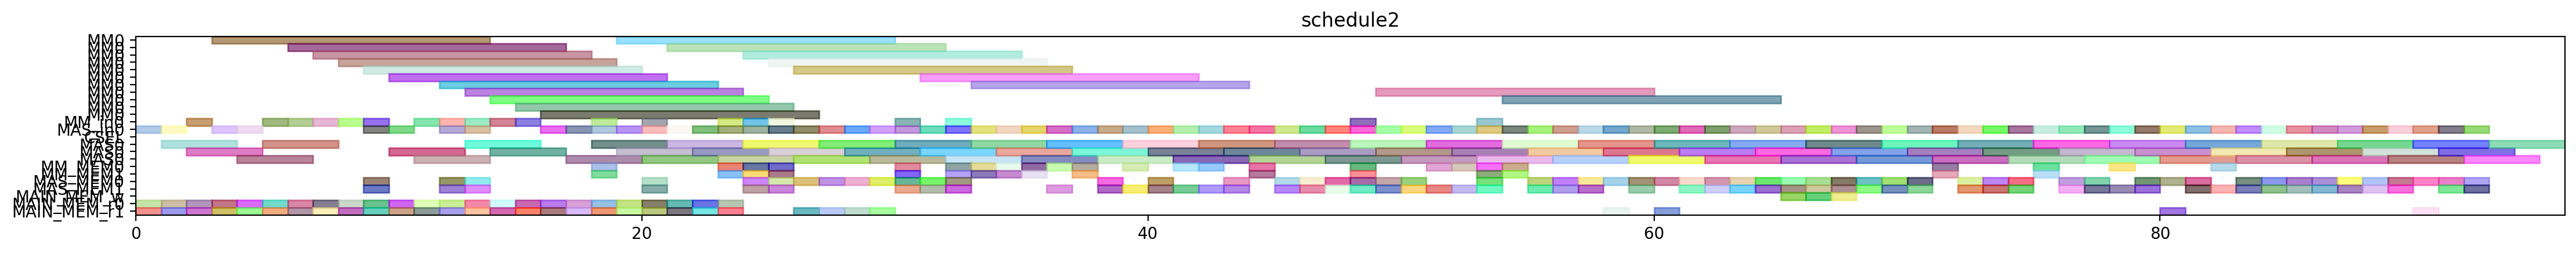

This chart was generated by the following Python code:
from pyschedule import Scenario, solvers, plotters, alt


def solve():
	horizon = 176
	S = Scenario("schedule2", horizon=horizon)

	# resource
	MM = S.Resources('MM', num=1, size=11)
	MM_in = S.Resources('MM_in', num=1)
	MAS_in = S.Resources('MAS_in', num=1)
	CSEL = S.Resource('CSEL')
	MAS = S.Resources('MAS', num=1, size=3, periods=range(1, horizon))
	MM_MEM = S.Resources('MM_MEM', num=2)
	MAS_MEM = S.Resources('MAS_MEM', num=2)
	MAIN_MEM_w = S.Resource('MAIN_MEM_w', size=1)
	MAIN_MEM_r = S.Resources('MAIN_MEM_r', num=2)

	# result of previous scheduling
	t0_t0_in = S.Task('t0_t0_in', length=1, delay_cost=1)
	S += t0_t0_in >= 0
	t0_t0_in += MAS_in[0]

	t0_t0_mem0 = S.Task('t0_t0_mem0', length=1, delay_cost=1)
	S += t0_t0_mem0 >= 0
	t0_t0_mem0 += MAIN_MEM_r[0]

	t0_t0_mem1 = S.Task('t0_t0_mem1', length=1, delay_cost=1)
	S += t0_t0_mem1 >= 0
	t0_t0_mem1 += MAIN_MEM_r[1]

	t0_t0 = S.Task('t0_t0', length=3, delay_cost=1)
	S += t0_t0 >= 1
	t0_t0 += MAS[0]

	t7_t3_in = S.Task('t7_t3_in', length=1, delay_cost=1)
	S += t7_t3_in >= 1
	t7_t3_in += MAS_in[0]

	t7_t3_mem0 = S.Task('t7_t3_mem0', length=1, delay_cost=1)
	S += t7_t3_mem0 >= 1
	t7_t3_mem0 += MAIN_MEM_r[0]

	t7_t3_mem1 = S.Task('t7_t3_mem1', length=1, delay_cost=1)
	S += t7_t3_mem1 >= 1
	t7_t3_mem1 += MAIN_MEM_r[1]

	t7_t0_in = S.Task('t7_t0_in', length=1, delay_cost=1)
	S += t7_t0_in >= 2
	t7_t0_in += MM_in[0]

	t7_t0_mem0 = S.Task('t7_t0_mem0', length=1, delay_cost=1)
	S += t7_t0_mem0 >= 2
	t7_t0_mem0 += MAIN_MEM_r[0]

	t7_t0_mem1 = S.Task('t7_t0_mem1', length=1, delay_cost=1)
	S += t7_t0_mem1 >= 2
	t7_t0_mem1 += MAIN_MEM_r[1]

	t7_t3 = S.Task('t7_t3', length=3, delay_cost=1)
	S += t7_t3 >= 2
	t7_t3 += MAS[0]

	t6_t3_in = S.Task('t6_t3_in', length=1, delay_cost=1)
	S += t6_t3_in >= 3
	t6_t3_in += MAS_in[0]

	t6_t3_mem0 = S.Task('t6_t3_mem0', length=1, delay_cost=1)
	S += t6_t3_mem0 >= 3
	t6_t3_mem0 += MAIN_MEM_r[0]

	t6_t3_mem1 = S.Task('t6_t3_mem1', length=1, delay_cost=1)
	S += t6_t3_mem1 >= 3
	t6_t3_mem1 += MAIN_MEM_r[1]

	t7_t0 = S.Task('t7_t0', length=11, delay_cost=1)
	S += t7_t0 >= 3
	t7_t0 += MM[0]

	t6_t2_in = S.Task('t6_t2_in', length=1, delay_cost=1)
	S += t6_t2_in >= 4
	t6_t2_in += MAS_in[0]

	t6_t2_mem0 = S.Task('t6_t2_mem0', length=1, delay_cost=1)
	S += t6_t2_mem0 >= 4
	t6_t2_mem0 += MAIN_MEM_r[0]

	t6_t2_mem1 = S.Task('t6_t2_mem1', length=1, delay_cost=1)
	S += t6_t2_mem1 >= 4
	t6_t2_mem1 += MAIN_MEM_r[1]

	t6_t3 = S.Task('t6_t3', length=3, delay_cost=1)
	S += t6_t3 >= 4
	t6_t3 += MAS[0]

	t5_t0_in = S.Task('t5_t0_in', length=1, delay_cost=1)
	S += t5_t0_in >= 5
	t5_t0_in += MM_in[0]

	t5_t0_mem0 = S.Task('t5_t0_mem0', length=1, delay_cost=1)
	S += t5_t0_mem0 >= 5
	t5_t0_mem0 += MAIN_MEM_r[0]

	t5_t0_mem1 = S.Task('t5_t0_mem1', length=1, delay_cost=1)
	S += t5_t0_mem1 >= 5
	t5_t0_mem1 += MAIN_MEM_r[1]

	t6_t2 = S.Task('t6_t2', length=3, delay_cost=1)
	S += t6_t2 >= 5
	t6_t2 += MAS[0]

	t5_t0 = S.Task('t5_t0', length=11, delay_cost=1)
	S += t5_t0 >= 6
	t5_t0 += MM[0]

	t7_t1_in = S.Task('t7_t1_in', length=1, delay_cost=1)
	S += t7_t1_in >= 6
	t7_t1_in += MM_in[0]

	t7_t1_mem0 = S.Task('t7_t1_mem0', length=1, delay_cost=1)
	S += t7_t1_mem0 >= 6
	t7_t1_mem0 += MAIN_MEM_r[0]

	t7_t1_mem1 = S.Task('t7_t1_mem1', length=1, delay_cost=1)
	S += t7_t1_mem1 >= 6
	t7_t1_mem1 += MAIN_MEM_r[1]

	t0_t3_in = S.Task('t0_t3_in', length=1, delay_cost=1)
	S += t0_t3_in >= 7
	t0_t3_in += MM_in[0]

	t0_t3_mem0 = S.Task('t0_t3_mem0', length=1, delay_cost=1)
	S += t0_t3_mem0 >= 7
	t0_t3_mem0 += MAIN_MEM_r[0]

	t0_t3_mem1 = S.Task('t0_t3_mem1', length=1, delay_cost=1)
	S += t0_t3_mem1 >= 7
	t0_t3_mem1 += MAIN_MEM_r[1]

	t7_t1 = S.Task('t7_t1', length=11, delay_cost=1)
	S += t7_t1 >= 7
	t7_t1 += MM[0]

	t0_t3 = S.Task('t0_t3', length=11, delay_cost=1)
	S += t0_t3 >= 8
	t0_t3 += MM[0]

	t4_t3_in = S.Task('t4_t3_in', length=1, delay_cost=1)
	S += t4_t3_in >= 8
	t4_t3_in += MM_in[0]

	t4_t3_mem0 = S.Task('t4_t3_mem0', length=1, delay_cost=1)
	S += t4_t3_mem0 >= 8
	t4_t3_mem0 += MAIN_MEM_r[0]

	t4_t3_mem1 = S.Task('t4_t3_mem1', length=1, delay_cost=1)
	S += t4_t3_mem1 >= 8
	t4_t3_mem1 += MAIN_MEM_r[1]

	t4_t3 = S.Task('t4_t3', length=11, delay_cost=1)
	S += t4_t3 >= 9
	t4_t3 += MM[0]

	t6_t4_in = S.Task('t6_t4_in', length=1, delay_cost=1)
	S += t6_t4_in >= 9
	t6_t4_in += MM_in[0]

	t6_t4_mem0 = S.Task('t6_t4_mem0', length=1, delay_cost=1)
	S += t6_t4_mem0 >= 9
	t6_t4_mem0 += MAS_MEM[0]

	t6_t4_mem1 = S.Task('t6_t4_mem1', length=1, delay_cost=1)
	S += t6_t4_mem1 >= 9
	t6_t4_mem1 += MAS_MEM[1]

	t7_t2_in = S.Task('t7_t2_in', length=1, delay_cost=1)
	S += t7_t2_in >= 9
	t7_t2_in += MAS_in[0]

	t7_t2_mem0 = S.Task('t7_t2_mem0', length=1, delay_cost=1)
	S += t7_t2_mem0 >= 9
	t7_t2_mem0 += MAIN_MEM_r[0]

	t7_t2_mem1 = S.Task('t7_t2_mem1', length=1, delay_cost=1)
	S += t7_t2_mem1 >= 9
	t7_t2_mem1 += MAIN_MEM_r[1]

	t0_t1_in = S.Task('t0_t1_in', length=1, delay_cost=1)
	S += t0_t1_in >= 10
	t0_t1_in += MAS_in[0]

	t0_t1_mem0 = S.Task('t0_t1_mem0', length=1, delay_cost=1)
	S += t0_t1_mem0 >= 10
	t0_t1_mem0 += MAIN_MEM_r[0]

	t0_t1_mem1 = S.Task('t0_t1_mem1', length=1, delay_cost=1)
	S += t0_t1_mem1 >= 10
	t0_t1_mem1 += MAIN_MEM_r[1]

	t6_t4 = S.Task('t6_t4', length=11, delay_cost=1)
	S += t6_t4 >= 10
	t6_t4 += MM[0]

	t7_t2 = S.Task('t7_t2', length=3, delay_cost=1)
	S += t7_t2 >= 10
	t7_t2 += MAS[0]

	t0_t1 = S.Task('t0_t1', length=3, delay_cost=1)
	S += t0_t1 >= 11
	t0_t1 += MAS[0]

	t3_t0_in = S.Task('t3_t0_in', length=1, delay_cost=1)
	S += t3_t0_in >= 11
	t3_t0_in += MM_in[0]

	t3_t0_mem0 = S.Task('t3_t0_mem0', length=1, delay_cost=1)
	S += t3_t0_mem0 >= 11
	t3_t0_mem0 += MAIN_MEM_r[0]

	t3_t0_mem1 = S.Task('t3_t0_mem1', length=1, delay_cost=1)
	S += t3_t0_mem1 >= 11
	t3_t0_mem1 += MAIN_MEM_r[1]

	t11_in = S.Task('t11_in', length=1, delay_cost=1)
	S += t11_in >= 12
	t11_in += MAS_in[0]

	t11_mem0 = S.Task('t11_mem0', length=1, delay_cost=1)
	S += t11_mem0 >= 12
	t11_mem0 += MAIN_MEM_r[0]

	t11_mem1 = S.Task('t11_mem1', length=1, delay_cost=1)
	S += t11_mem1 >= 12
	t11_mem1 += MAIN_MEM_r[1]

	t3_t0 = S.Task('t3_t0', length=11, delay_cost=1)
	S += t3_t0 >= 12
	t3_t0 += MM[0]

	t7_t4_in = S.Task('t7_t4_in', length=1, delay_cost=1)
	S += t7_t4_in >= 12
	t7_t4_in += MM_in[0]

	t7_t4_mem0 = S.Task('t7_t4_mem0', length=1, delay_cost=1)
	S += t7_t4_mem0 >= 12
	t7_t4_mem0 += MAS_MEM[0]

	t7_t4_mem1 = S.Task('t7_t4_mem1', length=1, delay_cost=1)
	S += t7_t4_mem1 >= 12
	t7_t4_mem1 += MAS_MEM[1]

	t0_t2_in = S.Task('t0_t2_in', length=1, delay_cost=1)
	S += t0_t2_in >= 13
	t0_t2_in += MM_in[0]

	t0_t2_mem0 = S.Task('t0_t2_mem0', length=1, delay_cost=1)
	S += t0_t2_mem0 >= 13
	t0_t2_mem0 += MAS_MEM[0]

	t0_t2_mem1 = S.Task('t0_t2_mem1', length=1, delay_cost=1)
	S += t0_t2_mem1 >= 13
	t0_t2_mem1 += MAS_MEM[1]

	t10_in = S.Task('t10_in', length=1, delay_cost=1)
	S += t10_in >= 13
	t10_in += MAS_in[0]

	t10_mem0 = S.Task('t10_mem0', length=1, delay_cost=1)
	S += t10_mem0 >= 13
	t10_mem0 += MAIN_MEM_r[0]

	t10_mem1 = S.Task('t10_mem1', length=1, delay_cost=1)
	S += t10_mem1 >= 13
	t10_mem1 += MAIN_MEM_r[1]

	t11 = S.Task('t11', length=3, delay_cost=1)
	S += t11 >= 13
	t11 += MAS[0]

	t7_t4 = S.Task('t7_t4', length=11, delay_cost=1)
	S += t7_t4 >= 13
	t7_t4 += MM[0]

	t0_t2 = S.Task('t0_t2', length=11, delay_cost=1)
	S += t0_t2 >= 14
	t0_t2 += MM[0]

	t10 = S.Task('t10', length=3, delay_cost=1)
	S += t10 >= 14
	t10 += MAS[0]

	t6_t1_in = S.Task('t6_t1_in', length=1, delay_cost=1)
	S += t6_t1_in >= 14
	t6_t1_in += MM_in[0]

	t6_t1_mem0 = S.Task('t6_t1_mem0', length=1, delay_cost=1)
	S += t6_t1_mem0 >= 14
	t6_t1_mem0 += MAIN_MEM_r[0]

	t6_t1_mem1 = S.Task('t6_t1_mem1', length=1, delay_cost=1)
	S += t6_t1_mem1 >= 14
	t6_t1_mem1 += MAIN_MEM_r[1]

	t6_t0_in = S.Task('t6_t0_in', length=1, delay_cost=1)
	S += t6_t0_in >= 15
	t6_t0_in += MM_in[0]

	t6_t0_mem0 = S.Task('t6_t0_mem0', length=1, delay_cost=1)
	S += t6_t0_mem0 >= 15
	t6_t0_mem0 += MAIN_MEM_r[0]

	t6_t0_mem1 = S.Task('t6_t0_mem1', length=1, delay_cost=1)
	S += t6_t0_mem1 >= 15
	t6_t0_mem1 += MAIN_MEM_r[1]

	t6_t1 = S.Task('t6_t1', length=11, delay_cost=1)
	S += t6_t1 >= 15
	t6_t1 += MM[0]

	t5_t3_in = S.Task('t5_t3_in', length=1, delay_cost=1)
	S += t5_t3_in >= 16
	t5_t3_in += MAS_in[0]

	t5_t3_mem0 = S.Task('t5_t3_mem0', length=1, delay_cost=1)
	S += t5_t3_mem0 >= 16
	t5_t3_mem0 += MAIN_MEM_r[0]

	t5_t3_mem1 = S.Task('t5_t3_mem1', length=1, delay_cost=1)
	S += t5_t3_mem1 >= 16
	t5_t3_mem1 += MAIN_MEM_r[1]

	t6_t0 = S.Task('t6_t0', length=11, delay_cost=1)
	S += t6_t0 >= 16
	t6_t0 += MM[0]

	t5_t2_in = S.Task('t5_t2_in', length=1, delay_cost=1)
	S += t5_t2_in >= 17
	t5_t2_in += MAS_in[0]

	t5_t2_mem0 = S.Task('t5_t2_mem0', length=1, delay_cost=1)
	S += t5_t2_mem0 >= 17
	t5_t2_mem0 += MAIN_MEM_r[0]

	t5_t2_mem1 = S.Task('t5_t2_mem1', length=1, delay_cost=1)
	S += t5_t2_mem1 >= 17
	t5_t2_mem1 += MAIN_MEM_r[1]

	t5_t3 = S.Task('t5_t3', length=3, delay_cost=1)
	S += t5_t3 >= 17
	t5_t3 += MAS[0]

	t5_t1_in = S.Task('t5_t1_in', length=1, delay_cost=1)
	S += t5_t1_in >= 18
	t5_t1_in += MM_in[0]

	t5_t1_mem0 = S.Task('t5_t1_mem0', length=1, delay_cost=1)
	S += t5_t1_mem0 >= 18
	t5_t1_mem0 += MAIN_MEM_r[0]

	t5_t1_mem1 = S.Task('t5_t1_mem1', length=1, delay_cost=1)
	S += t5_t1_mem1 >= 18
	t5_t1_mem1 += MAIN_MEM_r[1]

	t5_t2 = S.Task('t5_t2', length=3, delay_cost=1)
	S += t5_t2 >= 18
	t5_t2 += MAS[0]

	t70_in = S.Task('t70_in', length=1, delay_cost=1)
	S += t70_in >= 18
	t70_in += MAS_in[0]

	t70_mem0 = S.Task('t70_mem0', length=1, delay_cost=1)
	S += t70_mem0 >= 18
	t70_mem0 += MM_MEM[0]

	t70_mem1 = S.Task('t70_mem1', length=1, delay_cost=1)
	S += t70_mem1 >= 18
	t70_mem1 += MM_MEM[1]

	t4_t1_in = S.Task('t4_t1_in', length=1, delay_cost=1)
	S += t4_t1_in >= 19
	t4_t1_in += MAS_in[0]

	t4_t1_mem0 = S.Task('t4_t1_mem0', length=1, delay_cost=1)
	S += t4_t1_mem0 >= 19
	t4_t1_mem0 += MAIN_MEM_r[0]

	t4_t1_mem1 = S.Task('t4_t1_mem1', length=1, delay_cost=1)
	S += t4_t1_mem1 >= 19
	t4_t1_mem1 += MAIN_MEM_r[1]

	t5_t1 = S.Task('t5_t1', length=11, delay_cost=1)
	S += t5_t1 >= 19
	t5_t1 += MM[0]

	t70 = S.Task('t70', length=3, delay_cost=1)
	S += t70 >= 19
	t70 += MAS[0]

	t4_t0_in = S.Task('t4_t0_in', length=1, delay_cost=1)
	S += t4_t0_in >= 20
	t4_t0_in += MAS_in[0]

	t4_t0_mem0 = S.Task('t4_t0_mem0', length=1, delay_cost=1)
	S += t4_t0_mem0 >= 20
	t4_t0_mem0 += MAIN_MEM_r[0]

	t4_t0_mem1 = S.Task('t4_t0_mem1', length=1, delay_cost=1)
	S += t4_t0_mem1 >= 20
	t4_t0_mem1 += MAIN_MEM_r[1]

	t4_t1 = S.Task('t4_t1', length=3, delay_cost=1)
	S += t4_t1 >= 20
	t4_t1 += MAS[0]

	t5_t4_in = S.Task('t5_t4_in', length=1, delay_cost=1)
	S += t5_t4_in >= 20
	t5_t4_in += MM_in[0]

	t5_t4_mem0 = S.Task('t5_t4_mem0', length=1, delay_cost=1)
	S += t5_t4_mem0 >= 20
	t5_t4_mem0 += MAS_MEM[0]

	t5_t4_mem1 = S.Task('t5_t4_mem1', length=1, delay_cost=1)
	S += t5_t4_mem1 >= 20
	t5_t4_mem1 += MAS_MEM[1]

	t3_t3_in = S.Task('t3_t3_in', length=1, delay_cost=1)
	S += t3_t3_in >= 21
	t3_t3_in += MAS_in[0]

	t3_t3_mem0 = S.Task('t3_t3_mem0', length=1, delay_cost=1)
	S += t3_t3_mem0 >= 21
	t3_t3_mem0 += MAIN_MEM_r[0]

	t3_t3_mem1 = S.Task('t3_t3_mem1', length=1, delay_cost=1)
	S += t3_t3_mem1 >= 21
	t3_t3_mem1 += MAIN_MEM_r[1]

	t4_t0 = S.Task('t4_t0', length=3, delay_cost=1)
	S += t4_t0 >= 21
	t4_t0 += MAS[0]

	t5_t4 = S.Task('t5_t4', length=11, delay_cost=1)
	S += t5_t4 >= 21
	t5_t4 += MM[0]

	t3_t2_in = S.Task('t3_t2_in', length=1, delay_cost=1)
	S += t3_t2_in >= 22
	t3_t2_in += MAS_in[0]

	t3_t2_mem0 = S.Task('t3_t2_mem0', length=1, delay_cost=1)
	S += t3_t2_mem0 >= 22
	t3_t2_mem0 += MAIN_MEM_r[0]

	t3_t2_mem1 = S.Task('t3_t2_mem1', length=1, delay_cost=1)
	S += t3_t2_mem1 >= 22
	t3_t2_mem1 += MAIN_MEM_r[1]

	t3_t3 = S.Task('t3_t3', length=3, delay_cost=1)
	S += t3_t3 >= 22
	t3_t3 += MAS[0]

	t3_t1_in = S.Task('t3_t1_in', length=1, delay_cost=1)
	S += t3_t1_in >= 23
	t3_t1_in += MM_in[0]

	t3_t1_mem0 = S.Task('t3_t1_mem0', length=1, delay_cost=1)
	S += t3_t1_mem0 >= 23
	t3_t1_mem0 += MAIN_MEM_r[0]

	t3_t1_mem1 = S.Task('t3_t1_mem1', length=1, delay_cost=1)
	S += t3_t1_mem1 >= 23
	t3_t1_mem1 += MAIN_MEM_r[1]

	t3_t2 = S.Task('t3_t2', length=3, delay_cost=1)
	S += t3_t2 >= 23
	t3_t2 += MAS[0]

	t41_in = S.Task('t41_in', length=1, delay_cost=1)
	S += t41_in >= 23
	t41_in += MAS_in[0]

	t41_mem0 = S.Task('t41_mem0', length=1, delay_cost=1)
	S += t41_mem0 >= 23
	t41_mem0 += MM_MEM[0]

	t41_mem1 = S.Task('t41_mem1', length=1, delay_cost=1)
	S += t41_mem1 >= 23
	t41_mem1 += MM_MEM[1]

	t0_t5_in = S.Task('t0_t5_in', length=1, delay_cost=1)
	S += t0_t5_in >= 24
	t0_t5_in += MAS_in[0]

	t0_t5_mem0 = S.Task('t0_t5_mem0', length=1, delay_cost=1)
	S += t0_t5_mem0 >= 24
	t0_t5_mem0 += MM_MEM[0]

	t0_t5_mem1 = S.Task('t0_t5_mem1', length=1, delay_cost=1)
	S += t0_t5_mem1 >= 24
	t0_t5_mem1 += MM_MEM[1]

	t3_t1 = S.Task('t3_t1', length=11, delay_cost=1)
	S += t3_t1 >= 24
	t3_t1 += MM[0]

	t41 = S.Task('t41', length=3, delay_cost=1)
	S += t41 >= 24
	t41 += MAS[0]

	t4_t2_in = S.Task('t4_t2_in', length=1, delay_cost=1)
	S += t4_t2_in >= 24
	t4_t2_in += MM_in[0]

	t4_t2_mem0 = S.Task('t4_t2_mem0', length=1, delay_cost=1)
	S += t4_t2_mem0 >= 24
	t4_t2_mem0 += MAS_MEM[0]

	t4_t2_mem1 = S.Task('t4_t2_mem1', length=1, delay_cost=1)
	S += t4_t2_mem1 >= 24
	t4_t2_mem1 += MAS_MEM[1]

	t0_t5 = S.Task('t0_t5', length=3, delay_cost=1)
	S += t0_t5 >= 25
	t0_t5 += MAS[0]

	t3_t4_in = S.Task('t3_t4_in', length=1, delay_cost=1)
	S += t3_t4_in >= 25
	t3_t4_in += MM_in[0]

	t3_t4_mem0 = S.Task('t3_t4_mem0', length=1, delay_cost=1)
	S += t3_t4_mem0 >= 25
	t3_t4_mem0 += MAS_MEM[0]

	t3_t4_mem1 = S.Task('t3_t4_mem1', length=1, delay_cost=1)
	S += t3_t4_mem1 >= 25
	t3_t4_mem1 += MAS_MEM[1]

	t4_t2 = S.Task('t4_t2', length=11, delay_cost=1)
	S += t4_t2 >= 25
	t4_t2 += MM[0]

	t7_t5_in = S.Task('t7_t5_in', length=1, delay_cost=1)
	S += t7_t5_in >= 25
	t7_t5_in += MAS_in[0]

	t7_t5_mem0 = S.Task('t7_t5_mem0', length=1, delay_cost=1)
	S += t7_t5_mem0 >= 25
	t7_t5_mem0 += MM_MEM[0]

	t7_t5_mem1 = S.Task('t7_t5_mem1', length=1, delay_cost=1)
	S += t7_t5_mem1 >= 25
	t7_t5_mem1 += MM_MEM[1]

	t21_in = S.Task('t21_in', length=1, delay_cost=1)
	S += t21_in >= 26
	t21_in += MAS_in[0]

	t21_mem0 = S.Task('t21_mem0', length=1, delay_cost=1)
	S += t21_mem0 >= 26
	t21_mem0 += MAS_MEM[0]

	t21_mem1 = S.Task('t21_mem1', length=1, delay_cost=1)
	S += t21_mem1 >= 26
	t21_mem1 += MAIN_MEM_r[1]

	t3_t4 = S.Task('t3_t4', length=11, delay_cost=1)
	S += t3_t4 >= 26
	t3_t4 += MM[0]

	t7_t5 = S.Task('t7_t5', length=3, delay_cost=1)
	S += t7_t5 >= 26
	t7_t5 += MAS[0]

	t20_in = S.Task('t20_in', length=1, delay_cost=1)
	S += t20_in >= 27
	t20_in += MAS_in[0]

	t20_mem0 = S.Task('t20_mem0', length=1, delay_cost=1)
	S += t20_mem0 >= 27
	t20_mem0 += MAS_MEM[0]

	t20_mem1 = S.Task('t20_mem1', length=1, delay_cost=1)
	S += t20_mem1 >= 27
	t20_mem1 += MAIN_MEM_r[1]

	t21 = S.Task('t21', length=3, delay_cost=1)
	S += t21 >= 27
	t21 += MAS[0]

	t20 = S.Task('t20', length=3, delay_cost=1)
	S += t20 >= 28
	t20 += MAS[0]

	t81_in = S.Task('t81_in', length=1, delay_cost=1)
	S += t81_in >= 28
	t81_in += MAS_in[0]

	t81_mem0 = S.Task('t81_mem0', length=1, delay_cost=1)
	S += t81_mem0 >= 28
	t81_mem0 += MAS_MEM[0]

	t81_mem1 = S.Task('t81_mem1', length=1, delay_cost=1)
	S += t81_mem1 >= 28
	t81_mem1 += MAIN_MEM_r[1]

	t80_in = S.Task('t80_in', length=1, delay_cost=1)
	S += t80_in >= 29
	t80_in += MAS_in[0]

	t80_mem0 = S.Task('t80_mem0', length=1, delay_cost=1)
	S += t80_mem0 >= 29
	t80_mem0 += MAS_MEM[0]

	t80_mem1 = S.Task('t80_mem1', length=1, delay_cost=1)
	S += t80_mem1 >= 29
	t80_mem1 += MAIN_MEM_r[1]

	t81 = S.Task('t81', length=3, delay_cost=1)
	S += t81 >= 29
	t81 += MAS[0]

	t10_t3_in = S.Task('t10_t3_in', length=1, delay_cost=1)
	S += t10_t3_in >= 30
	t10_t3_in += MM_in[0]

	t10_t3_mem0 = S.Task('t10_t3_mem0', length=1, delay_cost=1)
	S += t10_t3_mem0 >= 30
	t10_t3_mem0 += MAS_MEM[0]

	t10_t3_mem1 = S.Task('t10_t3_mem1', length=1, delay_cost=1)
	S += t10_t3_mem1 >= 30
	t10_t3_mem1 += MAS_MEM[1]

	t6_t5_in = S.Task('t6_t5_in', length=1, delay_cost=1)
	S += t6_t5_in >= 30
	t6_t5_in += MAS_in[0]

	t6_t5_mem0 = S.Task('t6_t5_mem0', length=1, delay_cost=1)
	S += t6_t5_mem0 >= 30
	t6_t5_mem0 += MM_MEM[0]

	t6_t5_mem1 = S.Task('t6_t5_mem1', length=1, delay_cost=1)
	S += t6_t5_mem1 >= 30
	t6_t5_mem1 += MM_MEM[1]

	t80 = S.Task('t80', length=3, delay_cost=1)
	S += t80 >= 30
	t80 += MAS[0]

	t10_t0_in = S.Task('t10_t0_in', length=1, delay_cost=1)
	S += t10_t0_in >= 31
	t10_t0_in += MAS_in[0]

	t10_t0_mem0 = S.Task('t10_t0_mem0', length=1, delay_cost=1)
	S += t10_t0_mem0 >= 31
	t10_t0_mem0 += MAS_MEM[0]

	t10_t0_mem1 = S.Task('t10_t0_mem1', length=1, delay_cost=1)
	S += t10_t0_mem1 >= 31
	t10_t0_mem1 += MAS_MEM[1]

	t10_t3 = S.Task('t10_t3', length=11, delay_cost=1)
	S += t10_t3 >= 31
	t10_t3 += MM[0]

	t6_t5 = S.Task('t6_t5', length=3, delay_cost=1)
	S += t6_t5 >= 31
	t6_t5 += MAS[0]

	t10_t0 = S.Task('t10_t0', length=3, delay_cost=1)
	S += t10_t0 >= 32
	t10_t0 += MAS[0]

	t60_in = S.Task('t60_in', length=1, delay_cost=1)
	S += t60_in >= 32
	t60_in += MAS_in[0]

	t60_mem0 = S.Task('t60_mem0', length=1, delay_cost=1)
	S += t60_mem0 >= 32
	t60_mem0 += MM_MEM[0]

	t60_mem1 = S.Task('t60_mem1', length=1, delay_cost=1)
	S += t60_mem1 >= 32
	t60_mem1 += MM_MEM[1]

	t9_t3_in = S.Task('t9_t3_in', length=1, delay_cost=1)
	S += t9_t3_in >= 32
	t9_t3_in += MM_in[0]

	t9_t3_mem0 = S.Task('t9_t3_mem0', length=1, delay_cost=1)
	S += t9_t3_mem0 >= 32
	t9_t3_mem0 += MAS_MEM[0]

	t9_t3_mem1 = S.Task('t9_t3_mem1', length=1, delay_cost=1)
	S += t9_t3_mem1 >= 32
	t9_t3_mem1 += MAS_MEM[1]

	t50_in = S.Task('t50_in', length=1, delay_cost=1)
	S += t50_in >= 33
	t50_in += MAS_in[0]

	t50_mem0 = S.Task('t50_mem0', length=1, delay_cost=1)
	S += t50_mem0 >= 33
	t50_mem0 += MM_MEM[0]

	t50_mem1 = S.Task('t50_mem1', length=1, delay_cost=1)
	S += t50_mem1 >= 33
	t50_mem1 += MM_MEM[1]

	t60 = S.Task('t60', length=3, delay_cost=1)
	S += t60 >= 33
	t60 += MAS[0]

	t9_t3 = S.Task('t9_t3', length=11, delay_cost=1)
	S += t9_t3 >= 33
	t9_t3 += MM[0]

	t30_in = S.Task('t30_in', length=1, delay_cost=1)
	S += t30_in >= 34
	t30_in += MAS_in[0]

	t30_mem0 = S.Task('t30_mem0', length=1, delay_cost=1)
	S += t30_mem0 >= 34
	t30_mem0 += MM_MEM[0]

	t30_mem1 = S.Task('t30_mem1', length=1, delay_cost=1)
	S += t30_mem1 >= 34
	t30_mem1 += MM_MEM[1]

	t50 = S.Task('t50', length=3, delay_cost=1)
	S += t50 >= 34
	t50 += MAS[0]

	t30 = S.Task('t30', length=3, delay_cost=1)
	S += t30 >= 35
	t30 += MAS[0]

	t5_t5_in = S.Task('t5_t5_in', length=1, delay_cost=1)
	S += t5_t5_in >= 35
	t5_t5_in += MAS_in[0]

	t5_t5_mem0 = S.Task('t5_t5_mem0', length=1, delay_cost=1)
	S += t5_t5_mem0 >= 35
	t5_t5_mem0 += MM_MEM[0]

	t5_t5_mem1 = S.Task('t5_t5_mem1', length=1, delay_cost=1)
	S += t5_t5_mem1 >= 35
	t5_t5_mem1 += MM_MEM[1]

	t5_t5 = S.Task('t5_t5', length=3, delay_cost=1)
	S += t5_t5 >= 36
	t5_t5 += MAS[0]

	t61_in = S.Task('t61_in', length=1, delay_cost=1)
	S += t61_in >= 36
	t61_in += MAS_in[0]

	t61_mem0 = S.Task('t61_mem0', length=1, delay_cost=1)
	S += t61_mem0 >= 36
	t61_mem0 += MM_MEM[0]

	t61_mem1 = S.Task('t61_mem1', length=1, delay_cost=1)
	S += t61_mem1 >= 36
	t61_mem1 += MAS_MEM[1]

	t3_t5_in = S.Task('t3_t5_in', length=1, delay_cost=1)
	S += t3_t5_in >= 37
	t3_t5_in += MAS_in[0]

	t3_t5_mem0 = S.Task('t3_t5_mem0', length=1, delay_cost=1)
	S += t3_t5_mem0 >= 37
	t3_t5_mem0 += MM_MEM[0]

	t3_t5_mem1 = S.Task('t3_t5_mem1', length=1, delay_cost=1)
	S += t3_t5_mem1 >= 37
	t3_t5_mem1 += MM_MEM[1]

	t61 = S.Task('t61', length=3, delay_cost=1)
	S += t61 >= 37
	t61 += MAS[0]

	t290_in = S.Task('t290_in', length=1, delay_cost=1)
	S += t290_in >= 38
	t290_in += MAS_in[0]

	t290_mem0 = S.Task('t290_mem0', length=1, delay_cost=1)
	S += t290_mem0 >= 38
	t290_mem0 += MAS_MEM[0]

	t290_mem1 = S.Task('t290_mem1', length=1, delay_cost=1)
	S += t290_mem1 >= 38
	t290_mem1 += MAS_MEM[1]

	t3_t5 = S.Task('t3_t5', length=3, delay_cost=1)
	S += t3_t5 >= 38
	t3_t5 += MAS[0]

	t290 = S.Task('t290', length=3, delay_cost=1)
	S += t290 >= 39
	t290 += MAS[0]

	t51_in = S.Task('t51_in', length=1, delay_cost=1)
	S += t51_in >= 39
	t51_in += MAS_in[0]

	t51_mem0 = S.Task('t51_mem0', length=1, delay_cost=1)
	S += t51_mem0 >= 39
	t51_mem0 += MM_MEM[0]

	t51_mem1 = S.Task('t51_mem1', length=1, delay_cost=1)
	S += t51_mem1 >= 39
	t51_mem1 += MAS_MEM[1]

	t260_in = S.Task('t260_in', length=1, delay_cost=1)
	S += t260_in >= 40
	t260_in += MAS_in[0]

	t260_mem0 = S.Task('t260_mem0', length=1, delay_cost=1)
	S += t260_mem0 >= 40
	t260_mem0 += MAS_MEM[0]

	t260_mem1 = S.Task('t260_mem1', length=1, delay_cost=1)
	S += t260_mem1 >= 40
	t260_mem1 += MAS_MEM[1]

	t51 = S.Task('t51', length=3, delay_cost=1)
	S += t51 >= 40
	t51 += MAS[0]

	t260 = S.Task('t260', length=3, delay_cost=1)
	S += t260 >= 41
	t260 += MAS[0]

	t71_in = S.Task('t71_in', length=1, delay_cost=1)
	S += t71_in >= 41
	t71_in += MAS_in[0]

	t71_mem0 = S.Task('t71_mem0', length=1, delay_cost=1)
	S += t71_mem0 >= 41
	t71_mem0 += MM_MEM[0]

	t71_mem1 = S.Task('t71_mem1', length=1, delay_cost=1)
	S += t71_mem1 >= 41
	t71_mem1 += MAS_MEM[1]

	t31_in = S.Task('t31_in', length=1, delay_cost=1)
	S += t31_in >= 42
	t31_in += MAS_in[0]

	t31_mem0 = S.Task('t31_mem0', length=1, delay_cost=1)
	S += t31_mem0 >= 42
	t31_mem0 += MM_MEM[0]

	t31_mem1 = S.Task('t31_mem1', length=1, delay_cost=1)
	S += t31_mem1 >= 42
	t31_mem1 += MAS_MEM[1]

	t71 = S.Task('t71', length=3, delay_cost=1)
	S += t71 >= 42
	t71 += MAS[0]

	t31 = S.Task('t31', length=3, delay_cost=1)
	S += t31 >= 43
	t31 += MAS[0]

	t9_t0_in = S.Task('t9_t0_in', length=1, delay_cost=1)
	S += t9_t0_in >= 43
	t9_t0_in += MAS_in[0]

	t9_t0_mem0 = S.Task('t9_t0_mem0', length=1, delay_cost=1)
	S += t9_t0_mem0 >= 43
	t9_t0_mem0 += MAS_MEM[0]

	t9_t0_mem1 = S.Task('t9_t0_mem1', length=1, delay_cost=1)
	S += t9_t0_mem1 >= 43
	t9_t0_mem1 += MAS_MEM[1]

	t01_in = S.Task('t01_in', length=1, delay_cost=1)
	S += t01_in >= 44
	t01_in += MAS_in[0]

	t01_mem0 = S.Task('t01_mem0', length=1, delay_cost=1)
	S += t01_mem0 >= 44
	t01_mem0 += MM_MEM[0]

	t01_mem1 = S.Task('t01_mem1', length=1, delay_cost=1)
	S += t01_mem1 >= 44
	t01_mem1 += MM_MEM[1]

	t9_t0 = S.Task('t9_t0', length=3, delay_cost=1)
	S += t9_t0 >= 44
	t9_t0 += MAS[0]

	t01 = S.Task('t01', length=3, delay_cost=1)
	S += t01 >= 45
	t01 += MAS[0]

	t9_t1_in = S.Task('t9_t1_in', length=1, delay_cost=1)
	S += t9_t1_in >= 45
	t9_t1_in += MAS_in[0]

	t9_t1_mem0 = S.Task('t9_t1_mem0', length=1, delay_cost=1)
	S += t9_t1_mem0 >= 45
	t9_t1_mem0 += MAS_MEM[0]

	t9_t1_mem1 = S.Task('t9_t1_mem1', length=1, delay_cost=1)
	S += t9_t1_mem1 >= 45
	t9_t1_mem1 += MAS_MEM[1]

	t10_t1_in = S.Task('t10_t1_in', length=1, delay_cost=1)
	S += t10_t1_in >= 46
	t10_t1_in += MAS_in[0]

	t10_t1_mem0 = S.Task('t10_t1_mem0', length=1, delay_cost=1)
	S += t10_t1_mem0 >= 46
	t10_t1_mem0 += MAS_MEM[0]

	t10_t1_mem1 = S.Task('t10_t1_mem1', length=1, delay_cost=1)
	S += t10_t1_mem1 >= 46
	t10_t1_mem1 += MAS_MEM[1]

	t9_t1 = S.Task('t9_t1', length=3, delay_cost=1)
	S += t9_t1 >= 46
	t9_t1 += MAS[0]

	t10_t1 = S.Task('t10_t1', length=3, delay_cost=1)
	S += t10_t1 >= 47
	t10_t1 += MAS[0]

	t110_in = S.Task('t110_in', length=1, delay_cost=1)
	S += t110_in >= 47
	t110_in += MAS_in[0]

	t110_mem0 = S.Task('t110_mem0', length=1, delay_cost=1)
	S += t110_mem0 >= 47
	t110_mem0 += MAS_MEM[0]

	t110_mem1 = S.Task('t110_mem1', length=1, delay_cost=1)
	S += t110_mem1 >= 47
	t110_mem1 += MAS_MEM[1]

	t110 = S.Task('t110', length=3, delay_cost=1)
	S += t110 >= 48
	t110 += MAS[0]

	t4_t5_in = S.Task('t4_t5_in', length=1, delay_cost=1)
	S += t4_t5_in >= 48
	t4_t5_in += MAS_in[0]

	t4_t5_mem0 = S.Task('t4_t5_mem0', length=1, delay_cost=1)
	S += t4_t5_mem0 >= 48
	t4_t5_mem0 += MM_MEM[0]

	t4_t5_mem1 = S.Task('t4_t5_mem1', length=1, delay_cost=1)
	S += t4_t5_mem1 >= 48
	t4_t5_mem1 += MM_MEM[1]

	t220_in = S.Task('t220_in', length=1, delay_cost=1)
	S += t220_in >= 49
	t220_in += MAS_in[0]

	t220_mem0 = S.Task('t220_mem0', length=1, delay_cost=1)
	S += t220_mem0 >= 49
	t220_mem0 += MAS_MEM[0]

	t220_mem1 = S.Task('t220_mem1', length=1, delay_cost=1)
	S += t220_mem1 >= 49
	t220_mem1 += MAS_MEM[1]

	t4_t5 = S.Task('t4_t5', length=3, delay_cost=1)
	S += t4_t5 >= 49
	t4_t5 += MAS[0]

	t151_in = S.Task('t151_in', length=1, delay_cost=1)
	S += t151_in >= 50
	t151_in += MAS_in[0]

	t151_mem0 = S.Task('t151_mem0', length=1, delay_cost=1)
	S += t151_mem0 >= 50
	t151_mem0 += MAS_MEM[0]

	t151_mem1 = S.Task('t151_mem1', length=1, delay_cost=1)
	S += t151_mem1 >= 50
	t151_mem1 += MAS_MEM[1]

	t220 = S.Task('t220', length=3, delay_cost=1)
	S += t220 >= 50
	t220 += MAS[0]

	t151 = S.Task('t151', length=3, delay_cost=1)
	S += t151 >= 51
	t151 += MAS[0]

	t40_in = S.Task('t40_in', length=1, delay_cost=1)
	S += t40_in >= 51
	t40_in += MAS_in[0]

	t40_mem0 = S.Task('t40_mem0', length=1, delay_cost=1)
	S += t40_mem0 >= 51
	t40_mem0 += MM_MEM[0]

	t40_mem1 = S.Task('t40_mem1', length=1, delay_cost=1)
	S += t40_mem1 >= 51
	t40_mem1 += MAS_MEM[1]

	t00_in = S.Task('t00_in', length=1, delay_cost=1)
	S += t00_in >= 52
	t00_in += MAS_in[0]

	t00_mem0 = S.Task('t00_mem0', length=1, delay_cost=1)
	S += t00_mem0 >= 52
	t00_mem0 += MM_MEM[0]

	t00_mem1 = S.Task('t00_mem1', length=1, delay_cost=1)
	S += t00_mem1 >= 52
	t00_mem1 += MAS_MEM[1]

	t40 = S.Task('t40', length=3, delay_cost=1)
	S += t40 >= 52
	t40 += MAS[0]

	t00 = S.Task('t00', length=3, delay_cost=1)
	S += t00 >= 53
	t00 += MAS[0]


	# new tasks
	t9_t2 = S.Task('t9_t2', length=11, delay_cost=1)
	t9_t2 += alt(MM)
	t9_t2_in = S.Task('t9_t2_in', length=1, delay_cost=1)
	t9_t2_in += alt(MM_in)
	S += t9_t2_in*MM_in[0]<=t9_t2*MM[0]
	t9_t2_mem0 = S.Task('t9_t2_mem0', length=1, delay_cost=1)
	t9_t2_mem0 += MAS_MEM[0]
	S += 46 < t9_t2_mem0
	S += t9_t2_mem0 <= t9_t2

	t9_t2_mem1 = S.Task('t9_t2_mem1', length=1, delay_cost=1)
	t9_t2_mem1 += MAS_MEM[1]
	S += 48 < t9_t2_mem1
	S += t9_t2_mem1 <= t9_t2

	t9_t5 = S.Task('t9_t5', length=3, delay_cost=1)
	t9_t5 += alt(MAS)
	t9_t5_in = S.Task('t9_t5_in', length=1, delay_cost=1)
	t9_t5_in += alt(MAS_in)
	S += t9_t5_in*MAS_in[0]<=t9_t5*MAS[0]

	t9_t5_mem0 = S.Task('t9_t5_mem0', length=1, delay_cost=1)
	t9_t5_mem0 += MM_MEM[0]
	S += 43 < t9_t5_mem0
	S += t9_t5_mem0 <= t9_t5

	t9_t5_mem1 = S.Task('t9_t5_mem1', length=1, delay_cost=1)
	t9_t5_mem1 += MM_MEM[1]
	S += 43 < t9_t5_mem1
	S += t9_t5_mem1 <= t9_t5

	t91 = S.Task('t91', length=3, delay_cost=1)
	t91 += alt(MAS)
	t91_in = S.Task('t91_in', length=1, delay_cost=1)
	t91_in += alt(MAS_in)
	S += t91_in*MAS_in[0]<=t91*MAS[0]

	t91_mem0 = S.Task('t91_mem0', length=1, delay_cost=1)
	t91_mem0 += MM_MEM[0]
	S += 43 < t91_mem0
	S += t91_mem0 <= t91

	t91_mem1 = S.Task('t91_mem1', length=1, delay_cost=1)
	t91_mem1 += MM_MEM[1]
	S += 43 < t91_mem1
	S += t91_mem1 <= t91

	t10_t2 = S.Task('t10_t2', length=11, delay_cost=1)
	t10_t2 += alt(MM)
	t10_t2_in = S.Task('t10_t2_in', length=1, delay_cost=1)
	t10_t2_in += alt(MM_in)
	S += t10_t2_in*MM_in[0]<=t10_t2*MM[0]
	t10_t2_mem0 = S.Task('t10_t2_mem0', length=1, delay_cost=1)
	t10_t2_mem0 += MAS_MEM[0]
	S += 34 < t10_t2_mem0
	S += t10_t2_mem0 <= t10_t2

	t10_t2_mem1 = S.Task('t10_t2_mem1', length=1, delay_cost=1)
	t10_t2_mem1 += MAS_MEM[1]
	S += 49 < t10_t2_mem1
	S += t10_t2_mem1 <= t10_t2

	t10_t5 = S.Task('t10_t5', length=3, delay_cost=1)
	t10_t5 += alt(MAS)
	t10_t5_in = S.Task('t10_t5_in', length=1, delay_cost=1)
	t10_t5_in += alt(MAS_in)
	S += t10_t5_in*MAS_in[0]<=t10_t5*MAS[0]

	t10_t5_mem0 = S.Task('t10_t5_mem0', length=1, delay_cost=1)
	t10_t5_mem0 += MM_MEM[0]
	S += 41 < t10_t5_mem0
	S += t10_t5_mem0 <= t10_t5

	t10_t5_mem1 = S.Task('t10_t5_mem1', length=1, delay_cost=1)
	t10_t5_mem1 += MM_MEM[1]
	S += 41 < t10_t5_mem1
	S += t10_t5_mem1 <= t10_t5

	t101 = S.Task('t101', length=3, delay_cost=1)
	t101 += alt(MAS)
	t101_in = S.Task('t101_in', length=1, delay_cost=1)
	t101_in += alt(MAS_in)
	S += t101_in*MAS_in[0]<=t101*MAS[0]

	t101_mem0 = S.Task('t101_mem0', length=1, delay_cost=1)
	t101_mem0 += MM_MEM[0]
	S += 41 < t101_mem0
	S += t101_mem0 <= t101

	t101_mem1 = S.Task('t101_mem1', length=1, delay_cost=1)
	t101_mem1 += MM_MEM[1]
	S += 41 < t101_mem1
	S += t101_mem1 <= t101

	t111 = S.Task('t111', length=3, delay_cost=1)
	t111 += alt(MAS)
	t111_in = S.Task('t111_in', length=1, delay_cost=1)
	t111_in += alt(MAS_in)
	S += t111_in*MAS_in[0]<=t111*MAS[0]

	t111_mem0 = S.Task('t111_mem0', length=1, delay_cost=1)
	t111_mem0 += MAS_MEM[0]
	S += 45 < t111_mem0
	S += t111_mem0 <= t111

	t111_mem1 = S.Task('t111_mem1', length=1, delay_cost=1)
	t111_mem1 += MAS_MEM[1]
	S += 45 < t111_mem1
	S += t111_mem1 <= t111

	t291 = S.Task('t291', length=3, delay_cost=1)
	t291 += alt(MAS)
	t291_in = S.Task('t291_in', length=1, delay_cost=1)
	t291_in += alt(MAS_in)
	S += t291_in*MAS_in[0]<=t291*MAS[0]

	t291_mem0 = S.Task('t291_mem0', length=1, delay_cost=1)
	t291_mem0 += MAS_MEM[0]
	S += 42 < t291_mem0
	S += t291_mem0 <= t291

	t291_mem1 = S.Task('t291_mem1', length=1, delay_cost=1)
	t291_mem1 += MAS_MEM[1]
	S += 42 < t291_mem1
	S += t291_mem1 <= t291

	t300 = S.Task('t300', length=3, delay_cost=1)
	t300 += alt(MAS)
	t300_in = S.Task('t300_in', length=1, delay_cost=1)
	t300_in += alt(MAS_in)
	S += t300_in*MAS_in[0]<=t300*MAS[0]

	t300_mem0 = S.Task('t300_mem0', length=1, delay_cost=1)
	t300_mem0 += MAS_MEM[0]
	S += 41 < t300_mem0
	S += t300_mem0 <= t300

	t300_mem1 = S.Task('t300_mem1', length=1, delay_cost=1)
	t300_mem1 += MAS_MEM[1]
	S += 36 < t300_mem1
	S += t300_mem1 <= t300

	t150 = S.Task('t150', length=3, delay_cost=1)
	t150 += alt(MAS)
	t150_in = S.Task('t150_in', length=1, delay_cost=1)
	t150_in += alt(MAS_in)
	S += t150_in*MAS_in[0]<=t150*MAS[0]

	t150_mem0 = S.Task('t150_mem0', length=1, delay_cost=1)
	t150_mem0 += MAS_MEM[0]
	S += 55 < t150_mem0
	S += t150_mem0 <= t150

	t150_mem1 = S.Task('t150_mem1', length=1, delay_cost=1)
	t150_mem1 += MAS_MEM[1]
	S += 54 < t150_mem1
	S += t150_mem1 <= t150

	t161 = S.Task('t161', length=3, delay_cost=1)
	t161 += alt(MAS)
	t161_in = S.Task('t161_in', length=1, delay_cost=1)
	t161_in += alt(MAS_in)
	S += t161_in*MAS_in[0]<=t161*MAS[0]

	t161_mem0 = S.Task('t161_mem0', length=1, delay_cost=1)
	t161_mem0 += MAS_MEM[0]
	S += 53 < t161_mem0
	S += t161_mem0 <= t161

	t161_mem1 = S.Task('t161_mem1', length=1, delay_cost=1)
	t161_mem1 += MAS_MEM[1]
	S += 53 < t161_mem1
	S += t161_mem1 <= t161

	t180 = S.Task('t180', length=3, delay_cost=1)
	t180 += alt(MAS)
	t180_in = S.Task('t180_in', length=1, delay_cost=1)
	t180_in += alt(MAS_in)
	S += t180_in*MAS_in[0]<=t180*MAS[0]

	t180_mem0 = S.Task('t180_mem0', length=1, delay_cost=1)
	t180_mem0 += MAS_MEM[0]
	S += 54 < t180_mem0
	S += t180_mem0 <= t180

	t180_mem1 = S.Task('t180_mem1', length=1, delay_cost=1)
	t180_mem1 += MAS_MEM[1]
	S += 26 < t180_mem1
	S += t180_mem1 <= t180

	t181 = S.Task('t181', length=3, delay_cost=1)
	t181 += alt(MAS)
	t181_in = S.Task('t181_in', length=1, delay_cost=1)
	t181_in += alt(MAS_in)
	S += t181_in*MAS_in[0]<=t181*MAS[0]

	t181_mem0 = S.Task('t181_mem0', length=1, delay_cost=1)
	t181_mem0 += MAS_MEM[0]
	S += 26 < t181_mem0
	S += t181_mem0 <= t181

	t181_mem1 = S.Task('t181_mem1', length=1, delay_cost=1)
	t181_mem1 += MAS_MEM[1]
	S += 54 < t181_mem1
	S += t181_mem1 <= t181

	t221 = S.Task('t221', length=3, delay_cost=1)
	t221 += alt(MAS)
	t221_in = S.Task('t221_in', length=1, delay_cost=1)
	t221_in += alt(MAS_in)
	S += t221_in*MAS_in[0]<=t221*MAS[0]

	t221_mem0 = S.Task('t221_mem0', length=1, delay_cost=1)
	t221_mem0 += MAS_MEM[0]
	S += 39 < t221_mem0
	S += t221_mem0 <= t221

	t221_mem1 = S.Task('t221_mem1', length=1, delay_cost=1)
	t221_mem1 += MAS_MEM[1]
	S += 39 < t221_mem1
	S += t221_mem1 <= t221

	t230 = S.Task('t230', length=3, delay_cost=1)
	t230 += alt(MAS)
	t230_in = S.Task('t230_in', length=1, delay_cost=1)
	t230_in += alt(MAS_in)
	S += t230_in*MAS_in[0]<=t230*MAS[0]

	t230_mem0 = S.Task('t230_mem0', length=1, delay_cost=1)
	t230_mem0 += MAS_MEM[0]
	S += 52 < t230_mem0
	S += t230_mem0 <= t230

	t230_mem1 = S.Task('t230_mem1', length=1, delay_cost=1)
	t230_mem1 += MAS_MEM[1]
	S += 35 < t230_mem1
	S += t230_mem1 <= t230

	t261 = S.Task('t261', length=3, delay_cost=1)
	t261 += alt(MAS)
	t261_in = S.Task('t261_in', length=1, delay_cost=1)
	t261_in += alt(MAS_in)
	S += t261_in*MAS_in[0]<=t261*MAS[0]

	t261_mem0 = S.Task('t261_mem0', length=1, delay_cost=1)
	t261_mem0 += MAS_MEM[0]
	S += 44 < t261_mem0
	S += t261_mem0 <= t261

	t261_mem1 = S.Task('t261_mem1', length=1, delay_cost=1)
	t261_mem1 += MAS_MEM[1]
	S += 44 < t261_mem1
	S += t261_mem1 <= t261

	t270 = S.Task('t270', length=3, delay_cost=1)
	t270 += alt(MAS)
	t270_in = S.Task('t270_in', length=1, delay_cost=1)
	t270_in += alt(MAS_in)
	S += t270_in*MAS_in[0]<=t270*MAS[0]

	t270_mem0 = S.Task('t270_mem0', length=1, delay_cost=1)
	t270_mem0 += MAS_MEM[0]
	S += 43 < t270_mem0
	S += t270_mem0 <= t270

	t270_mem1 = S.Task('t270_mem1', length=1, delay_cost=1)
	t270_mem1 += MAS_MEM[1]
	S += 21 < t270_mem1
	S += t270_mem1 <= t270

	t90 = S.Task('t90', length=3, delay_cost=1)
	t90 += alt(MAS)
	t90_in = S.Task('t90_in', length=1, delay_cost=1)
	t90_in += alt(MAS_in)
	S += t90_in*MAS_in[0]<=t90*MAS[0]

	t90_mem0 = S.Task('t90_mem0', length=1, delay_cost=1)
	t90_mem0 += alt(MM_MEM)
	S += (t9_t2*MM[0])-1 < t90_mem0*MM_MEM[0]
	S += t90_mem0 <= t90

	t90_mem1 = S.Task('t90_mem1', length=1, delay_cost=1)
	t90_mem1 += alt(MAS_MEM)
	S += (t9_t5*MAS[0])-1 < t90_mem1*MAS_MEM[1]
	S += t90_mem1 <= t90

	t100 = S.Task('t100', length=3, delay_cost=1)
	t100 += alt(MAS)
	t100_in = S.Task('t100_in', length=1, delay_cost=1)
	t100_in += alt(MAS_in)
	S += t100_in*MAS_in[0]<=t100*MAS[0]

	t100_mem0 = S.Task('t100_mem0', length=1, delay_cost=1)
	t100_mem0 += alt(MM_MEM)
	S += (t10_t2*MM[0])-1 < t100_mem0*MM_MEM[0]
	S += t100_mem0 <= t100

	t100_mem1 = S.Task('t100_mem1', length=1, delay_cost=1)
	t100_mem1 += alt(MAS_MEM)
	S += (t10_t5*MAS[0])-1 < t100_mem1*MAS_MEM[1]
	S += t100_mem1 <= t100

	t120 = S.Task('t120', length=3, delay_cost=1)
	t120 += alt(MAS)
	t120_in = S.Task('t120_in', length=1, delay_cost=1)
	t120_in += alt(MAS_in)
	S += t120_in*MAS_in[0]<=t120*MAS[0]

	t120_mem0 = S.Task('t120_mem0', length=1, delay_cost=1)
	t120_mem0 += MAS_MEM[0]
	S += 50 < t120_mem0
	S += t120_mem0 <= t120

	t120_mem1 = S.Task('t120_mem1', length=1, delay_cost=1)
	t120_mem1 += alt(MAS_MEM)
	S += (t111*MAS[0])-1 < t120_mem1*MAS_MEM[1]
	S += t120_mem1 <= t120

	t121 = S.Task('t121', length=3, delay_cost=1)
	t121 += alt(MAS)
	t121_in = S.Task('t121_in', length=1, delay_cost=1)
	t121_in += alt(MAS_in)
	S += t121_in*MAS_in[0]<=t121*MAS[0]

	t121_mem0 = S.Task('t121_mem0', length=1, delay_cost=1)
	t121_mem0 += alt(MAS_MEM)
	S += (t111*MAS[0])-1 < t121_mem0*MAS_MEM[0]
	S += t121_mem0 <= t121

	t121_mem1 = S.Task('t121_mem1', length=1, delay_cost=1)
	t121_mem1 += MAS_MEM[1]
	S += 50 < t121_mem1
	S += t121_mem1 <= t121

	t301 = S.Task('t301', length=3, delay_cost=1)
	t301 += alt(MAS)
	t301_in = S.Task('t301_in', length=1, delay_cost=1)
	t301_in += alt(MAS_in)
	S += t301_in*MAS_in[0]<=t301*MAS[0]

	t301_mem0 = S.Task('t301_mem0', length=1, delay_cost=1)
	t301_mem0 += alt(MAS_MEM)
	S += (t291*MAS[0])-1 < t301_mem0*MAS_MEM[0]
	S += t301_mem0 <= t301

	t301_mem1 = S.Task('t301_mem1', length=1, delay_cost=1)
	t301_mem1 += MAS_MEM[1]
	S += 42 < t301_mem1
	S += t301_mem1 <= t301

	t310 = S.Task('t310', length=3, delay_cost=1)
	t310 += alt(MAS)
	t310_in = S.Task('t310_in', length=1, delay_cost=1)
	t310_in += alt(MAS_in)
	S += t310_in*MAS_in[0]<=t310*MAS[0]

	t310_mem0 = S.Task('t310_mem0', length=1, delay_cost=1)
	t310_mem0 += alt(MAS_MEM)
	S += (t300*MAS[0])-1 < t310_mem0*MAS_MEM[0]
	S += t310_mem0 <= t310

	t310_mem1 = S.Task('t310_mem1', length=1, delay_cost=1)
	t310_mem1 += MAIN_MEM_r[1]
	S += t310_mem1 <= t310

	t160 = S.Task('t160', length=3, delay_cost=1)
	t160 += alt(MAS)
	t160_in = S.Task('t160_in', length=1, delay_cost=1)
	t160_in += alt(MAS_in)
	S += t160_in*MAS_in[0]<=t160*MAS[0]

	t160_mem0 = S.Task('t160_mem0', length=1, delay_cost=1)
	t160_mem0 += alt(MAS_MEM)
	S += (t150*MAS[0])-1 < t160_mem0*MAS_MEM[0]
	S += t160_mem0 <= t160

	t160_mem1 = S.Task('t160_mem1', length=1, delay_cost=1)
	t160_mem1 += alt(MAS_MEM)
	S += (t150*MAS[0])-1 < t160_mem1*MAS_MEM[1]
	S += t160_mem1 <= t160

	t171 = S.Task('t171', length=3, delay_cost=1)
	t171 += alt(MAS)
	t171_in = S.Task('t171_in', length=1, delay_cost=1)
	t171_in += alt(MAS_in)
	S += t171_in*MAS_in[0]<=t171*MAS[0]

	t171_mem0 = S.Task('t171_mem0', length=1, delay_cost=1)
	t171_mem0 += alt(MAS_MEM)
	S += (t91*MAS[0])-1 < t171_mem0*MAS_MEM[0]
	S += t171_mem0 <= t171

	t171_mem1 = S.Task('t171_mem1', length=1, delay_cost=1)
	t171_mem1 += alt(MAS_MEM)
	S += (t161*MAS[0])-1 < t171_mem1*MAS_MEM[1]
	S += t171_mem1 <= t171

	t190 = S.Task('t190', length=3, delay_cost=1)
	t190 += alt(MAS)
	t190_in = S.Task('t190_in', length=1, delay_cost=1)
	t190_in += alt(MAS_in)
	S += t190_in*MAS_in[0]<=t190*MAS[0]

	t190_mem0 = S.Task('t190_mem0', length=1, delay_cost=1)
	t190_mem0 += alt(MAS_MEM)
	S += (t180*MAS[0])-1 < t190_mem0*MAS_MEM[0]
	S += t190_mem0 <= t190

	t190_mem1 = S.Task('t190_mem1', length=1, delay_cost=1)
	t190_mem1 += MAS_MEM[1]
	S += 50 < t190_mem1
	S += t190_mem1 <= t190

	t191 = S.Task('t191', length=3, delay_cost=1)
	t191 += alt(MAS)
	t191_in = S.Task('t191_in', length=1, delay_cost=1)
	t191_in += alt(MAS_in)
	S += t191_in*MAS_in[0]<=t191*MAS[0]

	t191_mem0 = S.Task('t191_mem0', length=1, delay_cost=1)
	t191_mem0 += alt(MAS_MEM)
	S += (t181*MAS[0])-1 < t191_mem0*MAS_MEM[0]
	S += t191_mem0 <= t191

	t191_mem1 = S.Task('t191_mem1', length=1, delay_cost=1)
	t191_mem1 += alt(MAS_MEM)
	S += (t111*MAS[0])-1 < t191_mem1*MAS_MEM[1]
	S += t191_mem1 <= t191

	t231 = S.Task('t231', length=3, delay_cost=1)
	t231 += alt(MAS)
	t231_in = S.Task('t231_in', length=1, delay_cost=1)
	t231_in += alt(MAS_in)
	S += t231_in*MAS_in[0]<=t231*MAS[0]

	t231_mem0 = S.Task('t231_mem0', length=1, delay_cost=1)
	t231_mem0 += alt(MAS_MEM)
	S += (t221*MAS[0])-1 < t231_mem0*MAS_MEM[0]
	S += t231_mem0 <= t231

	t231_mem1 = S.Task('t231_mem1', length=1, delay_cost=1)
	t231_mem1 += MAS_MEM[1]
	S += 39 < t231_mem1
	S += t231_mem1 <= t231

	t271 = S.Task('t271', length=3, delay_cost=1)
	t271 += alt(MAS)
	t271_in = S.Task('t271_in', length=1, delay_cost=1)
	t271_in += alt(MAS_in)
	S += t271_in*MAS_in[0]<=t271*MAS[0]

	t271_mem0 = S.Task('t271_mem0', length=1, delay_cost=1)
	t271_mem0 += alt(MAS_MEM)
	S += (t261*MAS[0])-1 < t271_mem0*MAS_MEM[0]
	S += t271_mem0 <= t271

	t271_mem1 = S.Task('t271_mem1', length=1, delay_cost=1)
	t271_mem1 += MAS_MEM[1]
	S += 44 < t271_mem1
	S += t271_mem1 <= t271

	t280 = S.Task('t280', length=3, delay_cost=1)
	t280 += alt(MAS)
	t280_in = S.Task('t280_in', length=1, delay_cost=1)
	t280_in += alt(MAS_in)
	S += t280_in*MAS_in[0]<=t280*MAS[0]

	t280_mem0 = S.Task('t280_mem0', length=1, delay_cost=1)
	t280_mem0 += alt(MAS_MEM)
	S += (t270*MAS[0])-1 < t280_mem0*MAS_MEM[0]
	S += t280_mem0 <= t280

	t280_mem1 = S.Task('t280_mem1', length=1, delay_cost=1)
	t280_mem1 += MAIN_MEM_r[1]
	S += t280_mem1 <= t280

	t130 = S.Task('t130', length=3, delay_cost=1)
	t130 += alt(MAS)
	t130_in = S.Task('t130_in', length=1, delay_cost=1)
	t130_in += alt(MAS_in)
	S += t130_in*MAS_in[0]<=t130*MAS[0]

	t130_mem0 = S.Task('t130_mem0', length=1, delay_cost=1)
	t130_mem0 += MAS_MEM[0]
	S += 55 < t130_mem0
	S += t130_mem0 <= t130

	t130_mem1 = S.Task('t130_mem1', length=1, delay_cost=1)
	t130_mem1 += alt(MAS_MEM)
	S += (t120*MAS[0])-1 < t130_mem1*MAS_MEM[1]
	S += t130_mem1 <= t130

	t131 = S.Task('t131', length=3, delay_cost=1)
	t131 += alt(MAS)
	t131_in = S.Task('t131_in', length=1, delay_cost=1)
	t131_in += alt(MAS_in)
	S += t131_in*MAS_in[0]<=t131*MAS[0]

	t131_mem0 = S.Task('t131_mem0', length=1, delay_cost=1)
	t131_mem0 += MAS_MEM[0]
	S += 47 < t131_mem0
	S += t131_mem0 <= t131

	t131_mem1 = S.Task('t131_mem1', length=1, delay_cost=1)
	t131_mem1 += alt(MAS_MEM)
	S += (t121*MAS[0])-1 < t131_mem1*MAS_MEM[1]
	S += t131_mem1 <= t131

	t311 = S.Task('t311', length=3, delay_cost=1)
	t311 += alt(MAS)
	t311_in = S.Task('t311_in', length=1, delay_cost=1)
	t311_in += alt(MAS_in)
	S += t311_in*MAS_in[0]<=t311*MAS[0]

	t311_mem0 = S.Task('t311_mem0', length=1, delay_cost=1)
	t311_mem0 += alt(MAS_MEM)
	S += (t301*MAS[0])-1 < t311_mem0*MAS_MEM[0]
	S += t311_mem0 <= t311

	t311_mem1 = S.Task('t311_mem1', length=1, delay_cost=1)
	t311_mem1 += MAIN_MEM_r[1]
	S += t311_mem1 <= t311

	c010 = S.Task('c010', length=3, delay_cost=1)
	c010 += alt(MAS)
	c010_in = S.Task('c010_in', length=1, delay_cost=1)
	c010_in += alt(MAS_in)
	S += c010_in*MAS_in[0]<=c010*MAS[0]

	S += 17<c010

	c010_w = S.Task('c010_w', length=1, delay_cost=1)
	c010_w += alt(MAIN_MEM_w)
	S += c010 <= c010_w

	c010_mem0 = S.Task('c010_mem0', length=1, delay_cost=1)
	c010_mem0 += alt(MAS_MEM)
	S += (t310*MAS[0])-1 < c010_mem0*MAS_MEM[0]
	S += c010_mem0 <= c010

	c010_mem1 = S.Task('c010_mem1', length=1, delay_cost=1)
	c010_mem1 += alt(MAS_MEM)
	S += (t310*MAS[0])-1 < c010_mem1*MAS_MEM[1]
	S += c010_mem1 <= c010

	t170 = S.Task('t170', length=3, delay_cost=1)
	t170 += alt(MAS)
	t170_in = S.Task('t170_in', length=1, delay_cost=1)
	t170_in += alt(MAS_in)
	S += t170_in*MAS_in[0]<=t170*MAS[0]

	t170_mem0 = S.Task('t170_mem0', length=1, delay_cost=1)
	t170_mem0 += alt(MAS_MEM)
	S += (t90*MAS[0])-1 < t170_mem0*MAS_MEM[0]
	S += t170_mem0 <= t170

	t170_mem1 = S.Task('t170_mem1', length=1, delay_cost=1)
	t170_mem1 += alt(MAS_MEM)
	S += (t160*MAS[0])-1 < t170_mem1*MAS_MEM[1]
	S += t170_mem1 <= t170

	c111 = S.Task('c111', length=3, delay_cost=1)
	c111 += alt(MAS)
	c111_in = S.Task('c111_in', length=1, delay_cost=1)
	c111_in += alt(MAS_in)
	S += c111_in*MAS_in[0]<=c111*MAS[0]

	S += 24<c111

	c111_w = S.Task('c111_w', length=1, delay_cost=1)
	c111_w += alt(MAIN_MEM_w)
	S += c111 <= c111_w

	c111_mem0 = S.Task('c111_mem0', length=1, delay_cost=1)
	c111_mem0 += alt(MAS_MEM)
	S += (t101*MAS[0])-1 < c111_mem0*MAS_MEM[0]
	S += c111_mem0 <= c111

	c111_mem1 = S.Task('c111_mem1', length=1, delay_cost=1)
	c111_mem1 += alt(MAS_MEM)
	S += (t171*MAS[0])-1 < c111_mem1*MAS_MEM[1]
	S += c111_mem1 <= c111

	t200 = S.Task('t200', length=3, delay_cost=1)
	t200 += alt(MAS)
	t200_in = S.Task('t200_in', length=1, delay_cost=1)
	t200_in += alt(MAS_in)
	S += t200_in*MAS_in[0]<=t200*MAS[0]

	t200_mem0 = S.Task('t200_mem0', length=1, delay_cost=1)
	t200_mem0 += alt(MAS_MEM)
	S += (t190*MAS[0])-1 < t200_mem0*MAS_MEM[0]
	S += t200_mem0 <= t200

	t200_mem1 = S.Task('t200_mem1', length=1, delay_cost=1)
	t200_mem1 += alt(MAS_MEM)
	S += (t190*MAS[0])-1 < t200_mem1*MAS_MEM[1]
	S += t200_mem1 <= t200

	t201 = S.Task('t201', length=3, delay_cost=1)
	t201 += alt(MAS)
	t201_in = S.Task('t201_in', length=1, delay_cost=1)
	t201_in += alt(MAS_in)
	S += t201_in*MAS_in[0]<=t201*MAS[0]

	t201_mem0 = S.Task('t201_mem0', length=1, delay_cost=1)
	t201_mem0 += alt(MAS_MEM)
	S += (t191*MAS[0])-1 < t201_mem0*MAS_MEM[0]
	S += t201_mem0 <= t201

	t201_mem1 = S.Task('t201_mem1', length=1, delay_cost=1)
	t201_mem1 += alt(MAS_MEM)
	S += (t191*MAS[0])-1 < t201_mem1*MAS_MEM[1]
	S += t201_mem1 <= t201

	t240 = S.Task('t240', length=3, delay_cost=1)
	t240 += alt(MAS)
	t240_in = S.Task('t240_in', length=1, delay_cost=1)
	t240_in += alt(MAS_in)
	S += t240_in*MAS_in[0]<=t240*MAS[0]

	t240_mem0 = S.Task('t240_mem0', length=1, delay_cost=1)
	t240_mem0 += alt(MAS_MEM)
	S += (t230*MAS[0])-1 < t240_mem0*MAS_MEM[0]
	S += t240_mem0 <= t240

	t240_mem1 = S.Task('t240_mem1', length=1, delay_cost=1)
	t240_mem1 += alt(MAS_MEM)
	S += (t231*MAS[0])-1 < t240_mem1*MAS_MEM[1]
	S += t240_mem1 <= t240

	t241 = S.Task('t241', length=3, delay_cost=1)
	t241 += alt(MAS)
	t241_in = S.Task('t241_in', length=1, delay_cost=1)
	t241_in += alt(MAS_in)
	S += t241_in*MAS_in[0]<=t241*MAS[0]

	t241_mem0 = S.Task('t241_mem0', length=1, delay_cost=1)
	t241_mem0 += alt(MAS_MEM)
	S += (t231*MAS[0])-1 < t241_mem0*MAS_MEM[0]
	S += t241_mem0 <= t241

	t241_mem1 = S.Task('t241_mem1', length=1, delay_cost=1)
	t241_mem1 += alt(MAS_MEM)
	S += (t230*MAS[0])-1 < t241_mem1*MAS_MEM[1]
	S += t241_mem1 <= t241

	t281 = S.Task('t281', length=3, delay_cost=1)
	t281 += alt(MAS)
	t281_in = S.Task('t281_in', length=1, delay_cost=1)
	t281_in += alt(MAS_in)
	S += t281_in*MAS_in[0]<=t281*MAS[0]

	t281_mem0 = S.Task('t281_mem0', length=1, delay_cost=1)
	t281_mem0 += alt(MAS_MEM)
	S += (t271*MAS[0])-1 < t281_mem0*MAS_MEM[0]
	S += t281_mem0 <= t281

	t281_mem1 = S.Task('t281_mem1', length=1, delay_cost=1)
	t281_mem1 += MAIN_MEM_r[1]
	S += t281_mem1 <= t281

	c210 = S.Task('c210', length=3, delay_cost=1)
	c210 += alt(MAS)
	c210_in = S.Task('c210_in', length=1, delay_cost=1)
	c210_in += alt(MAS_in)
	S += c210_in*MAS_in[0]<=c210*MAS[0]

	S += 16<c210

	c210_w = S.Task('c210_w', length=1, delay_cost=1)
	c210_w += alt(MAIN_MEM_w)
	S += c210 <= c210_w

	c210_mem0 = S.Task('c210_mem0', length=1, delay_cost=1)
	c210_mem0 += alt(MAS_MEM)
	S += (t280*MAS[0])-1 < c210_mem0*MAS_MEM[0]
	S += c210_mem0 <= c210

	c210_mem1 = S.Task('c210_mem1', length=1, delay_cost=1)
	c210_mem1 += alt(MAS_MEM)
	S += (t280*MAS[0])-1 < c210_mem1*MAS_MEM[1]
	S += c210_mem1 <= c210

	solvers.mip.solve(S,msg=1,kind='CPLEX',ratio_gap=1.01)

	solution = [['hoge']*len(S.solution()[1]) for i in range(len(S.solution()))]
	for i in range(len(S.solution())):
		for j in range(len(S.solution()[i])):
			solution[i][j]=str(S.solution()[i][j])
	print(solution)

	cycles = int(solution[-1][3])

	pic_file_name = "/mnt/rose/usr1/fukuda/ABE/multiRAM_multiMAS_16mux/scheduling_result/stage11MM1_stage3MAS1/SQR012345/schedule2.png"
	if(S.solution() != []):
		plotters.matplotlib.plot(S,img_filename=pic_file_name, show_task_labels=False, fig_size=(cycles*0.25+3, 2))

	return solution
